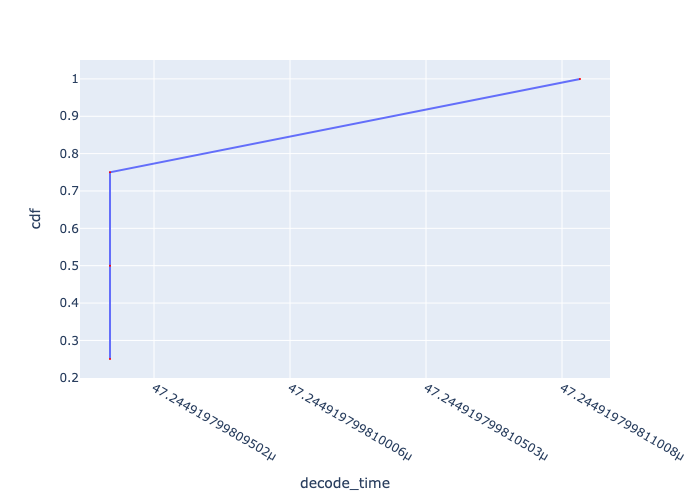

Data behind this chart, as committed beside it:
, Request Id, decode_time, cdf
0, 0, 4.724491979980934e-05, 0.25
1, 1, 4.724491979980934e-05, 0.5
2, 2, 4.724491979980934e-05, 0.75
3, 3, 4.7244919799811075e-05, 1.0
